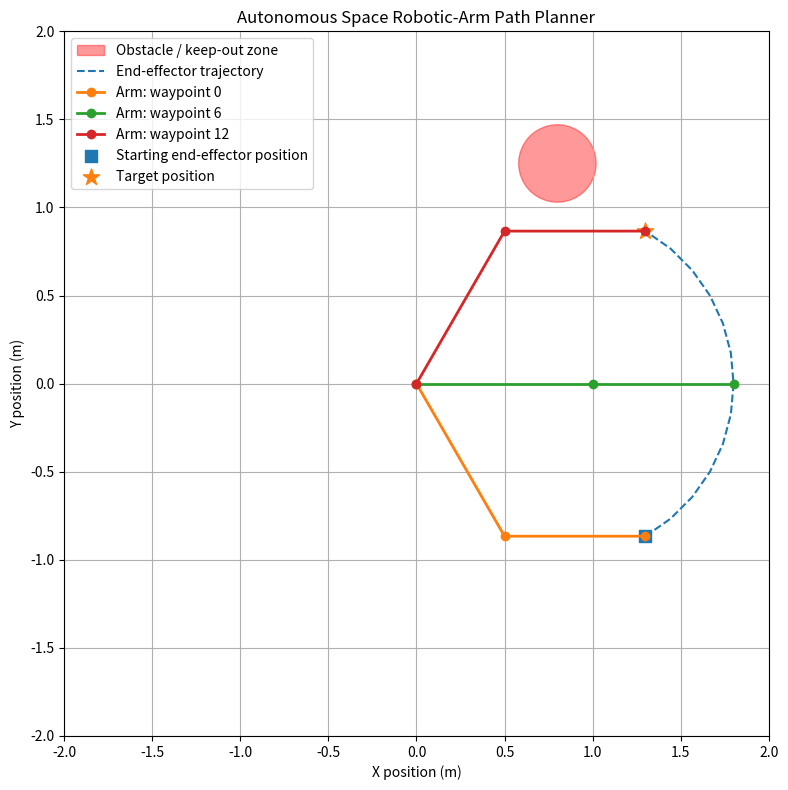

This figure's Python source:

import math
import heapq
import time
import matplotlib.pyplot as plt
import numpy as np


# Set robot arm dimensions (metres)
LINK_1 = 1.0
LINK_2 = 0.8
LINK_RADIUS = 0.035

# Simulated satellite keep-out zone
OBSTACLE_CENTER = np.array([0.8, 1.25])
OBSTACLE_RADIUS = 0.22

# Joint-space search resolution-set to 10 degrees (in radians)
STEP = math.radians(10)


# 1. Robot kinematics

def forward_kinematics(q):
    #Calculate the positions of the arm joints.
    shoulder, elbow = q

    base = np.array([0.0, 0.0])

    joint = np.array([
        LINK_1 * math.cos(shoulder),
        LINK_1 * math.sin(shoulder)
    ])

    end = joint + LINK_2 * np.array([
        math.cos(shoulder + elbow),
        math.sin(shoulder + elbow)
    ])

    return base, joint, end

# 2. Detect collisions between the robot arm and the obstacle

def point_to_segment_distance(point, start, end):
    #Find the shortest distance from a point to a line segment
    segment = end - start
    length_squared = np.dot(segment, segment)

    if length_squared == 0:
        return np.linalg.norm(point - start)

    t = np.dot(point - start, segment) / length_squared
    t = np.clip(t, 0.0, 1.0)

    closest = start + t * segment
    return np.linalg.norm(point - closest)


def collides(q):
    #Return True if either robot link intersects the obstacle
    base, joint, end = forward_kinematics(q)
    clearance = OBSTACLE_RADIUS + LINK_RADIUS

    first_distance = point_to_segment_distance(
        OBSTACLE_CENTER, base, joint
    )

    second_distance = point_to_segment_distance(
        OBSTACLE_CENTER, joint, end
    )

    return (
        first_distance <= clearance
        or second_distance <= clearance
    )


def transition_is_safe(q1, q2, samples=10):
    #Check intermediate configurations between two joint states
    for i in range(samples + 1):
        t = i / samples

        q = (
            q1[0] + t * (q2[0] - q1[0]),
            q1[1] + t * (q2[1] - q1[1])
        )

        if collides(q):
            return False

    return True

# 3. Implement A* path planning in joint space

def heuristic(a, b):
    #Euclidean distance between integer grid configurations
    return math.hypot(a[0] - b[0], a[1] - b[1])


def get_neighbors(q):
    #Generate neighbors using integer grid moves in joint space
    moves = [
        (1, 0), (-1, 0),
        (0, 1), (0, -1),
        (1, 1), (1, -1),
        (-1, 1), (-1, -1)
    ]

    neighbors = []

    # Joint limits are set to -180 to +180 degrees
    max_index = round(math.pi / STEP)

    for dx, dy in moves:
        candidate = (q[0] + dx, q[1] + dy)

        if not (
            -max_index <= candidate[0] <= max_index
            and -max_index <= candidate[1] <= max_index
        ):
            continue

        angles = (
            candidate[0] * STEP,
            candidate[1] * STEP
        )

        if not collides(angles):
            neighbors.append(candidate)

    return neighbors


def plan_path(start, goal):
    #Plan a collision-free path using A* on a grid in joint space
    start_time = time.perf_counter()

    def to_grid(q):
        return (
            round(q[0] / STEP),
            round(q[1] / STEP)
        )

    def to_angles(q):
        return (
            q[0] * STEP,
            q[1] * STEP
        )

    if collides(start):
        raise ValueError("Start configuration is in collision.")

    if collides(goal):
        raise ValueError("Goal configuration is in collision.")

    grid_start = to_grid(start)
    grid_goal = to_grid(goal)

    if collides(to_angles(grid_start)):
        raise ValueError(
            "The nearest grid configuration to the start is blocked. "
            "Try a smaller STEP."
        )

    if collides(to_angles(grid_goal)):
        raise ValueError(
            "The nearest grid configuration to the goal is blocked. "
            "Try a smaller STEP."
        )

    frontier = [(heuristic(grid_start, grid_goal), grid_start)]
    came_from = {grid_start: None}
    cost_so_far = {grid_start: 0.0}
    expanded_nodes = 0

    while frontier:
        _, current = heapq.heappop(frontier)

        if current == grid_goal:
            break

        expanded_nodes += 1

        for neighbor in get_neighbors(current):
            # Verify that the arm avoids obstacles between grid states
            if not transition_is_safe(
                to_angles(current), to_angles(neighbor)
            ):
                continue

            move_cost = heuristic(current, neighbor)
            new_cost = cost_so_far[current] + move_cost

            if (
                neighbor not in cost_so_far
                or new_cost < cost_so_far[neighbor]
            ):
                cost_so_far[neighbor] = new_cost
                priority = new_cost + heuristic(neighbor, grid_goal)

                heapq.heappush(frontier, (priority, neighbor))
                came_from[neighbor] = current

    elapsed = time.perf_counter() - start_time

    if grid_goal not in came_from:
        return {
            "success": False,
            "path": [],
            "expanded_nodes": expanded_nodes,
            "planning_time": elapsed
        }

    # Reconstruct the route from the goal back to the start
    grid_path = []
    current = grid_goal

    while current is not None:
        grid_path.append(current)
        current = came_from[current]

    grid_path.reverse()

    # Convert the integer grid route back to joint angles
    path = [to_angles(q) for q in grid_path]

    return {
        "success": True,
        "path": path,
        "expanded_nodes": expanded_nodes,
        "planning_time": elapsed
    }

# 4. Baseline direct-movement check

def direct_move_is_safe(start, goal, samples=200):
    #Test a naive direct joint-space movement for collisions with the obstacle
    for i in range(samples + 1):
        t = i / samples

        q = (
            start[0] + t * (goal[0] - start[0]),
            start[1] + t * (goal[1] - start[1])
        )

        if collides(q):
            return False

    return True


def calculate_path_length(path):
    #Calculate total joint-space path length in radians
    total = 0.0

    for i in range(1, len(path)):
        total += heuristic(path[i - 1], path[i])

    return total

# 5. Visualization of the robot arm and planned path

def visualize(path):
    #Display the robot arm and planned end-effector trajectory
    fig, ax = plt.subplots(figsize=(9, 8))

    obstacle = plt.Circle(
        OBSTACLE_CENTER,
        OBSTACLE_RADIUS,
        color="red",
        alpha=0.4,
        label="Obstacle / keep-out zone"
    )
    ax.add_patch(obstacle)

    end_positions = [
        forward_kinematics(q)[2] for q in path
    ]

    ax.plot(
        [p[0] for p in end_positions],
        [p[1] for p in end_positions],
        "--",
        label="End-effector trajectory"
    )

    # Display the start, midpoint and goal configurations
    indexes = sorted(set([
        0,
        len(path) // 2,
        len(path) - 1
    ]))

    labels = ["Start", "Midpoint", "Goal"]

    for index in indexes:
        base, joint, end = forward_kinematics(path[index])

        ax.plot(
            [base[0], joint[0], end[0]],
            [base[1], joint[1], end[1]],
            marker="o",
            linewidth=2,
            label=f"Arm: waypoint {index}"
        )

    ax.scatter(
        [end_positions[0][0]],
        [end_positions[0][1]],
        marker="s",
        s=80,
        label="Starting end-effector position"
    )

    ax.scatter(
        [end_positions[-1][0]],
        [end_positions[-1][1]],
        marker="*",
        s=150,
        label="Target position"
    )

    ax.set_xlim(-2, 2)
    ax.set_ylim(-2, 2)
    ax.set_aspect("equal", adjustable="box")
    ax.set_xlabel("X position (m)")
    ax.set_ylabel("Y position (m)")
    ax.set_title("Autonomous Space Robotic-Arm Path Planner")
    ax.grid(True)
    ax.legend()
    plt.tight_layout()
    plt.show()

# 6. Run main program

def main():
    # Set starting and target joint angles
    start = (
        round(math.radians(-65), 8),
        round(math.radians(60), 8)
    )

    goal = (
        round(math.radians(60), 8),
        round(math.radians(-55), 8)
    )

    print("=" * 50)
    print("Autonomous Space Robotic-Arm Path Planner")
    print("=" * 50)

    print("\nChecking direct movement...")
    baseline_safe = direct_move_is_safe(start, goal)

    print(f"Direct movement collision-free: {baseline_safe}")

    print("\nRunning A* path planner...")
    result = plan_path(start, goal)

    print("\nPlanning results:")
    print("-" * 35)
    print(f"Path found: {result['success']}")
    print(f"Configurations explored: {result['expanded_nodes']}")
    print(f"Planning time: {result['planning_time']:.4f} seconds")

    if result["success"]:
        path = result["path"]

        print(f"Number of waypoints: {len(path)}")
        print(
            "Joint-space path length: "
            f"{calculate_path_length(path):.3f} radians"
        )

        print(
            "Baseline comparison: "
            + (
                "Direct movement is safe."
                if baseline_safe
                else "Direct movement is unsafe; an alternative was found."
            )
        )

        # Final verification of every planned transition
        verified = all(
            not collides(q)
            for q in path
        ) and all(
            transition_is_safe(path[i - 1], path[i])
            for i in range(1, len(path))
        )

        print(f"Path collision verification: {verified}")

        if verified:
            visualize(path)
        else:
            print("WARNING: Path verification failed; not displaying it as safe.")

    else:
        print("No feasible path found at the current search resolution.")


if __name__ == "__main__":
    main()
